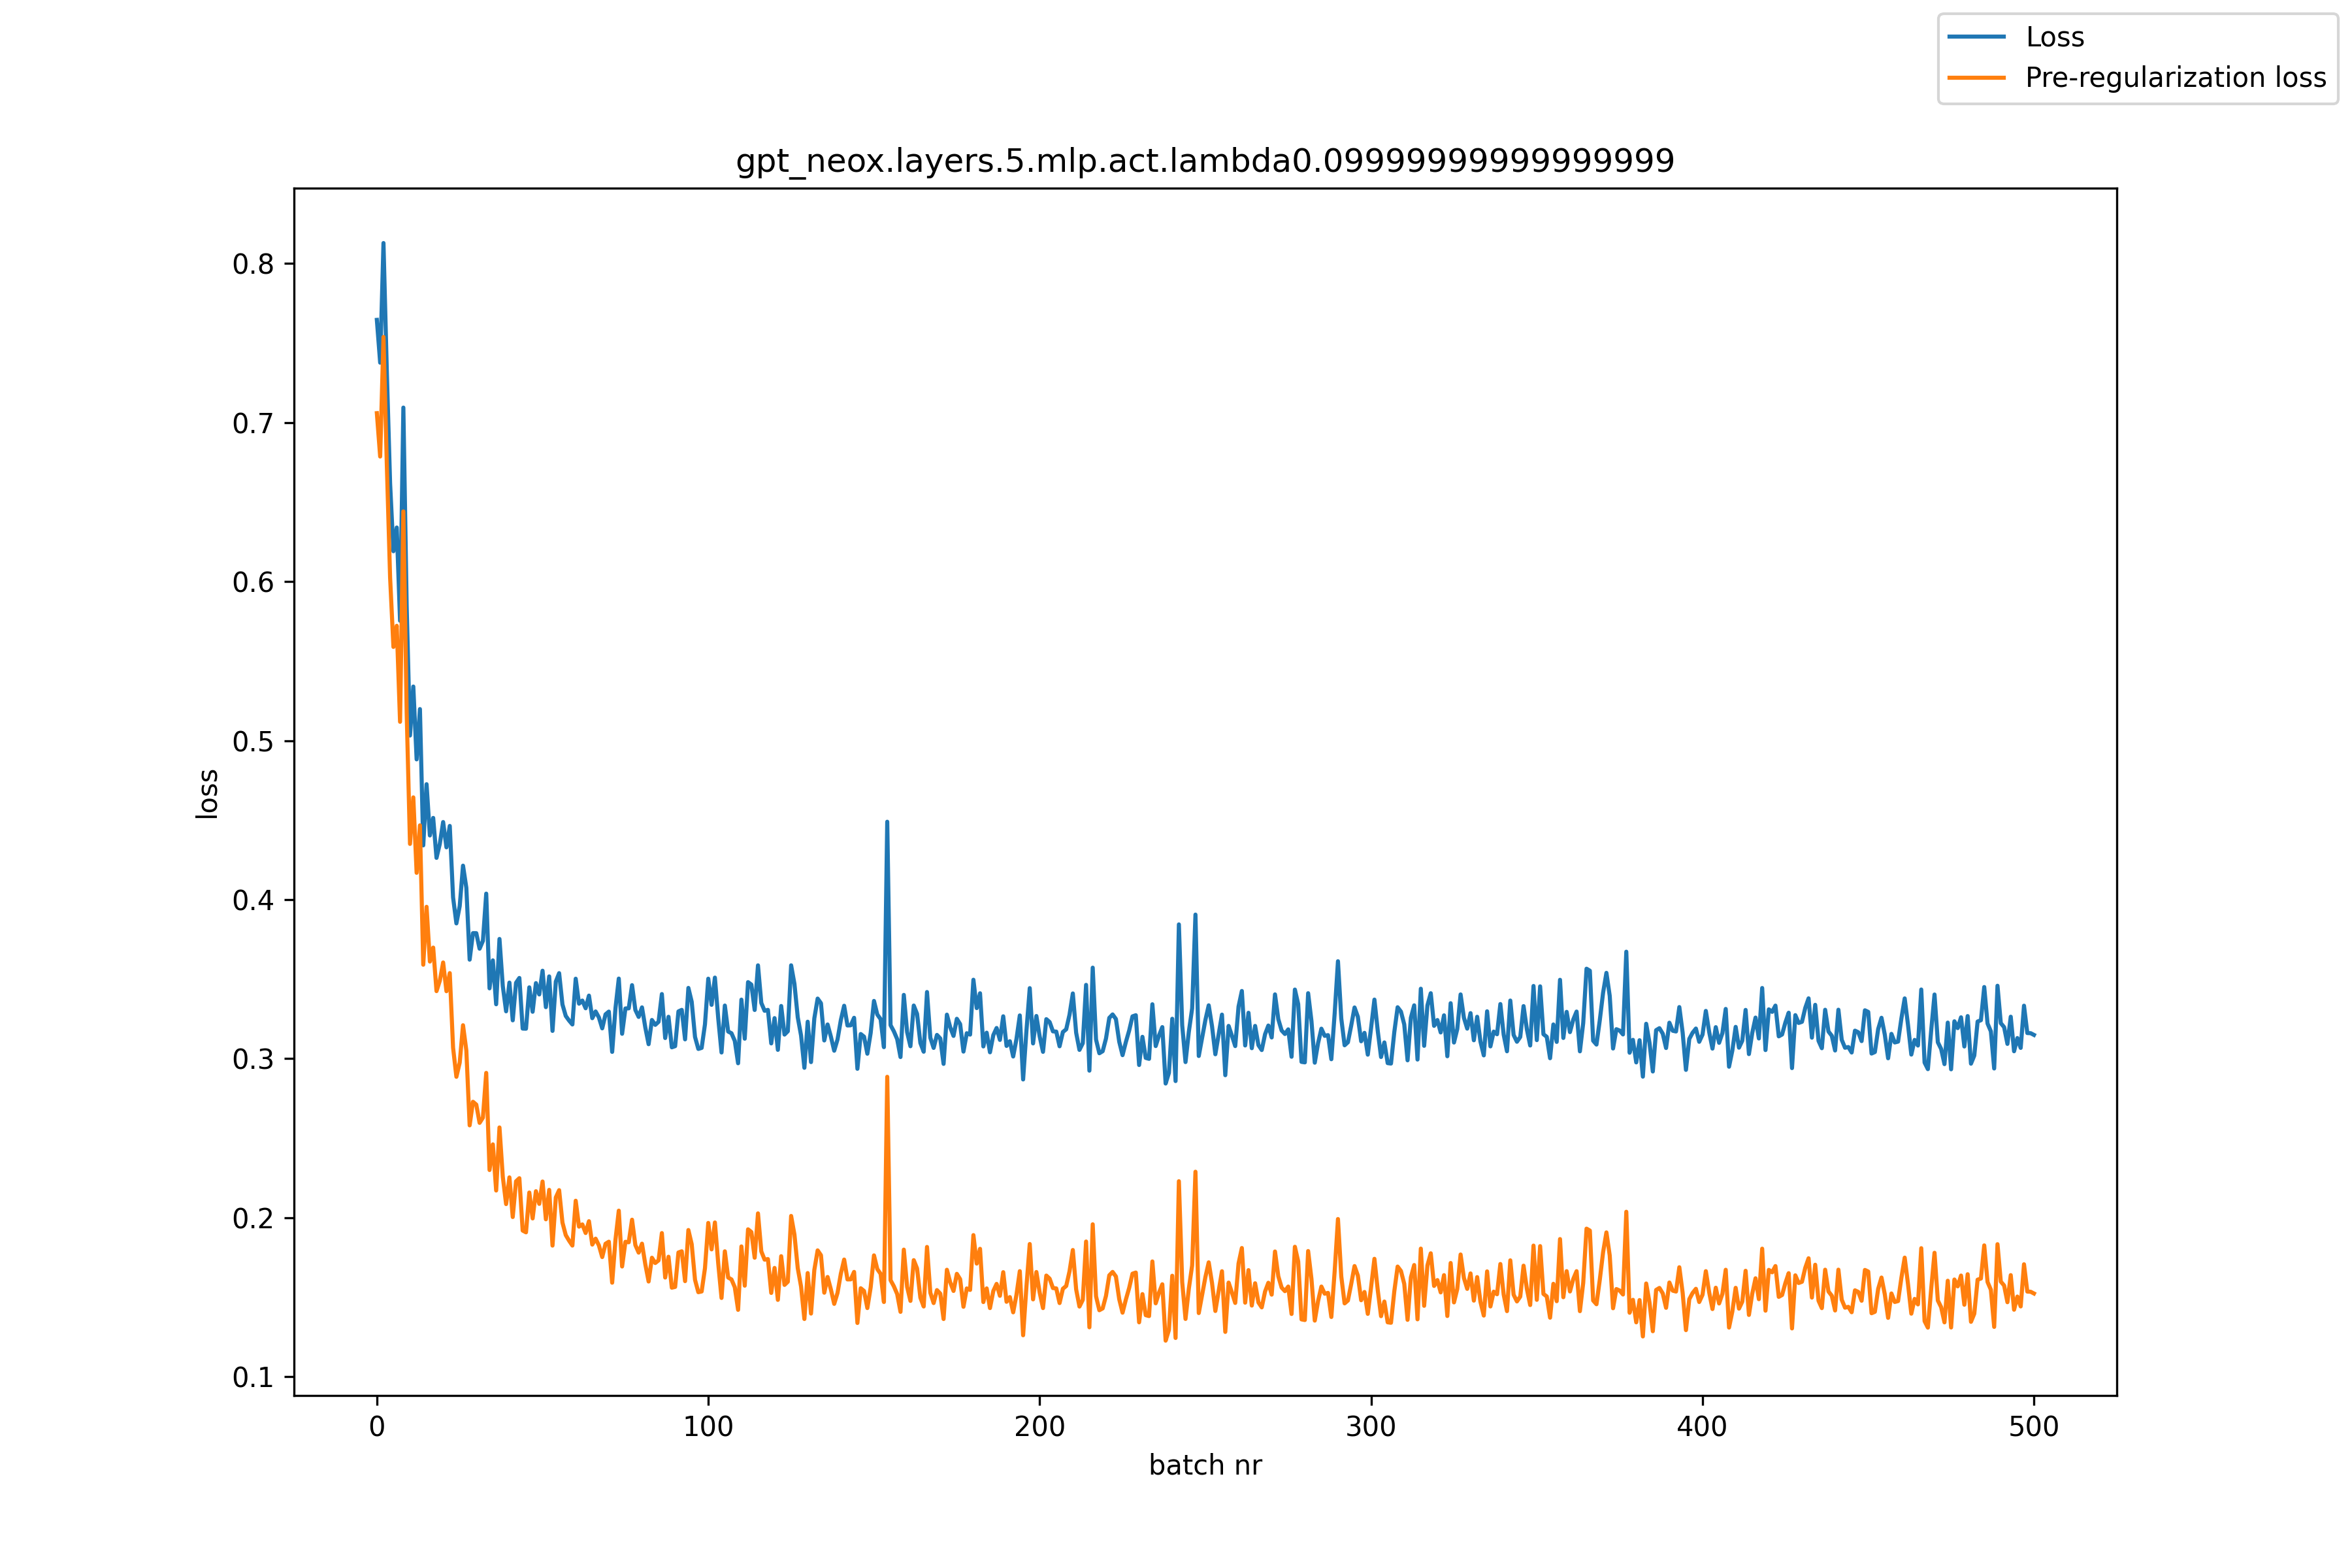

The table this chart was drawn from, first rows:
, loss, pre_reg_loss
0, 0.7645, 0.7058
1, 0.7376, 0.6786
2, 0.8128, 0.7538
3, 0.7328, 0.674
4, 0.6616, 0.6025
5, 0.619, 0.5589
6, 0.6339, 0.5721
7, 0.5753, 0.5118
8, 0.7094, 0.6441
9, 0.5842, 0.5175
10, 0.5032, 0.435
11, 0.534, 0.4643
12, 0.4882, 0.4168
13, 0.5198, 0.4467
14, 0.4341, 0.3591
15, 0.4726, 0.3955
16, 0.4403, 0.3611
17, 0.4514, 0.3698
18, 0.4262, 0.3424
19, 0.4351, 0.349
20, 0.4488, 0.3605
21, 0.4329, 0.3424
22, 0.4463, 0.3538
23, 0.4014, 0.3069
24, 0.385, 0.2886
25, 0.3959, 0.2975
26, 0.4213, 0.321
27, 0.4074, 0.3052
28, 0.3622, 0.2581
29, 0.3789, 0.2729
30, 0.3789, 0.2711
31, 0.3691, 0.2596
32, 0.3741, 0.2629
33, 0.4038, 0.291
34, 0.3442, 0.23
35, 0.3618, 0.2461
36, 0.3342, 0.2171
37, 0.3753, 0.2567
38, 0.3456, 0.2257
39, 0.3298, 0.2086
40, 0.3478, 0.2253
41, 0.3241, 0.2004
42, 0.3477, 0.2229
43, 0.3507, 0.2248
44, 0.3189, 0.1919
45, 0.3188, 0.1908
46, 0.3448, 0.2158
47, 0.3295, 0.1995
48, 0.3475, 0.2167
49, 0.3404, 0.2087
50, 0.3553, 0.2227
51, 0.3324, 0.199
52, 0.3517, 0.2175
53, 0.3174, 0.1825
54, 0.3485, 0.2127
55, 0.3538, 0.2173
56, 0.3341, 0.197
57, 0.3268, 0.1891
58, 0.324, 0.1856
59, 0.3215, 0.1825
... 441 more rows
